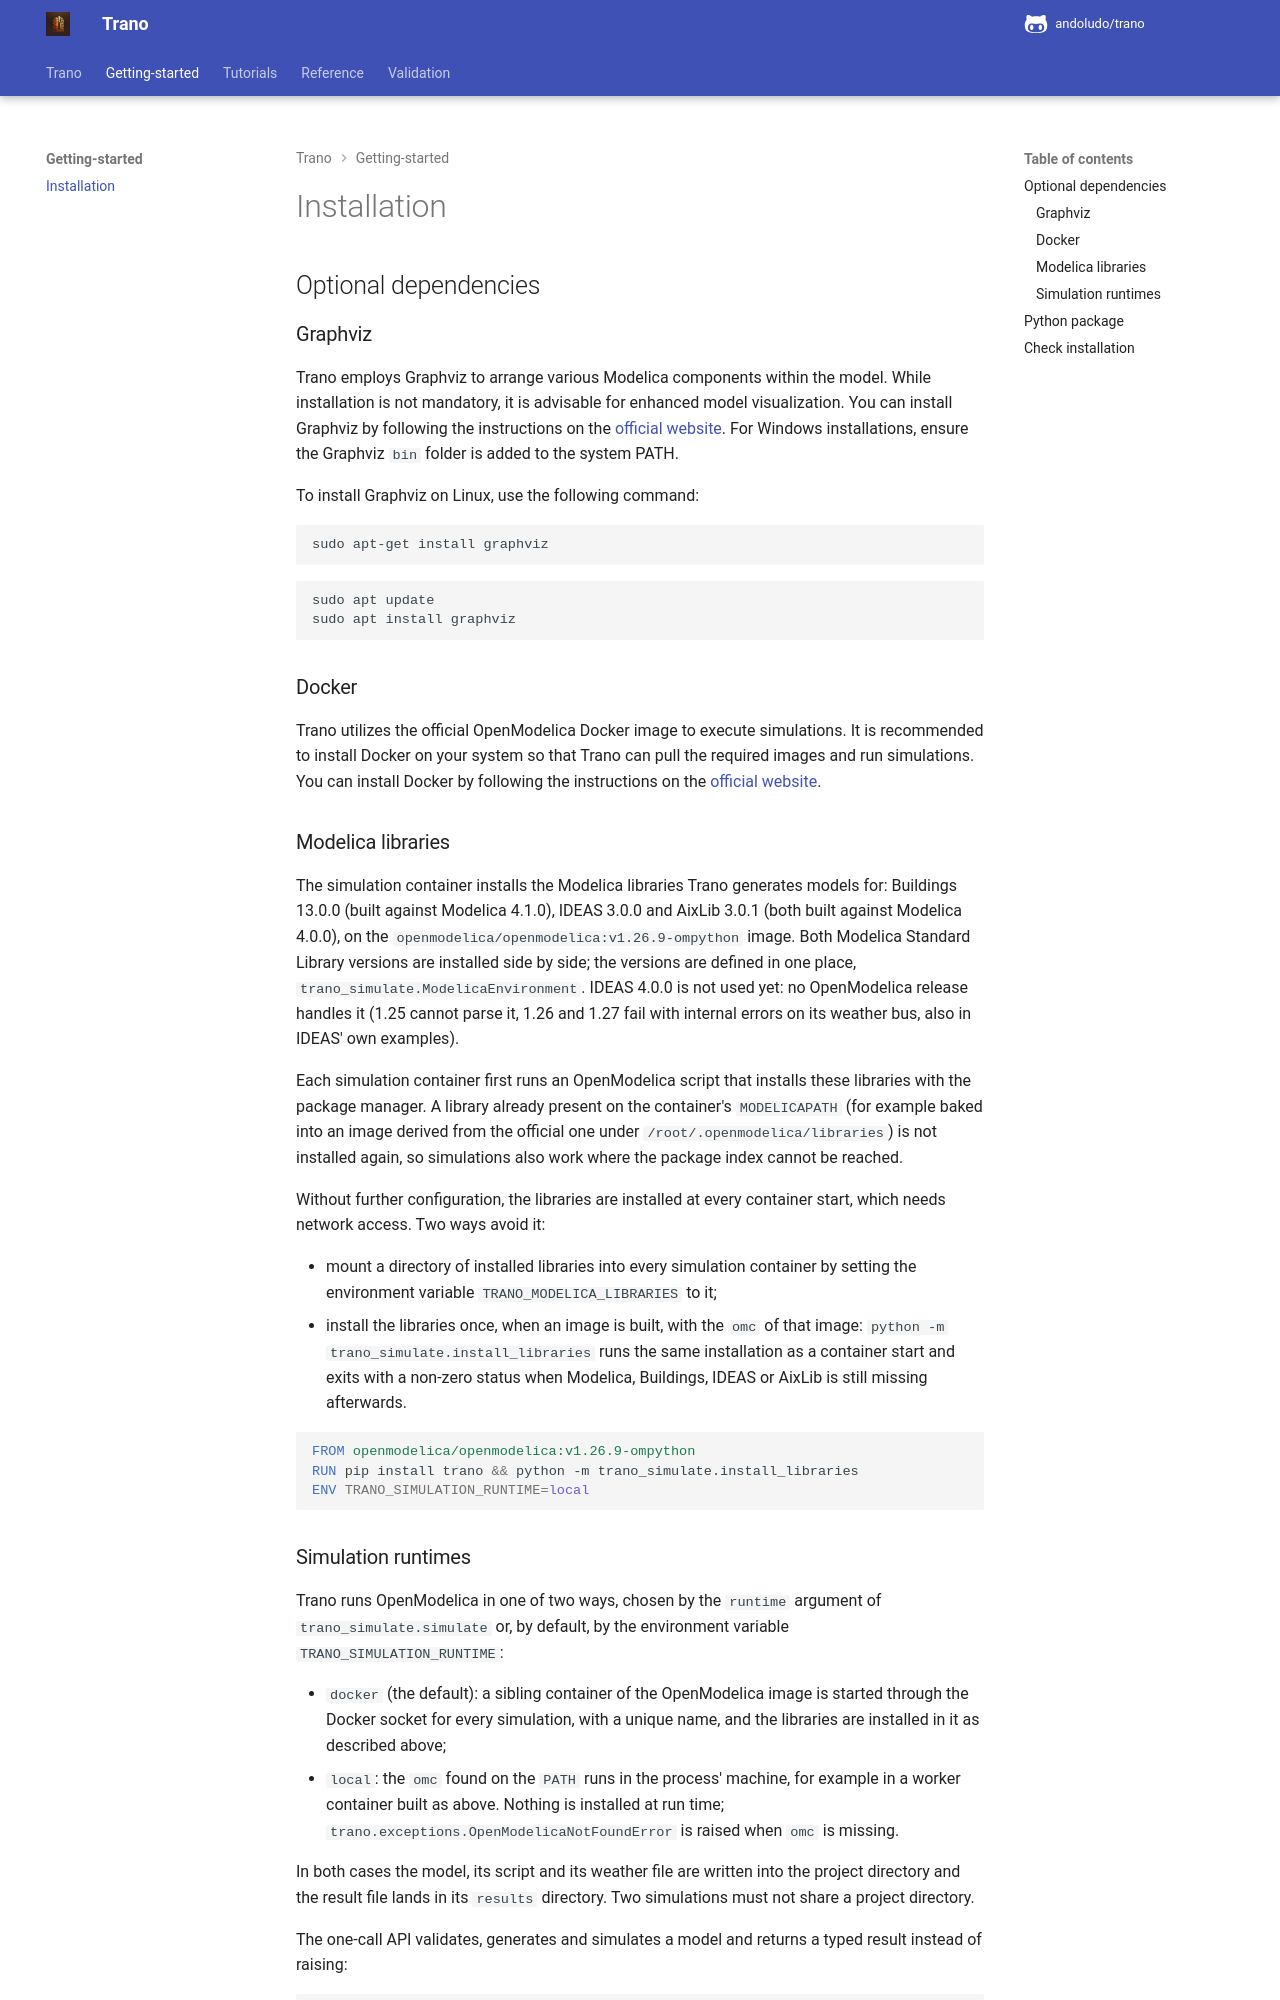

repository: andoludo/trano · page: getting-started/installation/index.html · generator: mkdocs

---
description: "Install Trano with pip, the Modelica libraries it generates models for, OpenModelica or its Docker image, and the optional Graphviz dependency used to lay out the model diagrams."
---
# Installation
## Optional dependencies

### Graphviz

Trano employs Graphviz to arrange various Modelica components within the model. While installation is not mandatory, it is advisable for enhanced model visualization. You can install Graphviz by following the instructions on the [official website](https://graphviz.org/download/). For Windows installations, ensure the Graphviz `bin` folder is added to the system PATH.

To install Graphviz on Linux, use the following command:

```bash
sudo apt-get install graphviz
```


```bash

sudo apt update
sudo apt install graphviz
                
```
            

### Docker

Trano utilizes the official OpenModelica Docker image to execute simulations. It is recommended to install Docker on your system so that Trano can pull the required images and run simulations. You can install Docker by following the instructions on the [official website](https://docs.docker.com/engine/install/).

### Modelica libraries

The simulation container installs the Modelica libraries Trano generates models for: Buildings 13.0.0 (built against Modelica 4.1.0), IDEAS 3.0.0 and AixLib 3.0.1 (both built against Modelica 4.0.0), on the `openmodelica/openmodelica:v1.26.9-ompython` image. Both Modelica Standard Library versions are installed side by side; the versions are defined in one place, `trano_simulate.ModelicaEnvironment`. IDEAS 4.0.0 is not used yet: no OpenModelica release handles it (1.25 cannot parse it, 1.26 and 1.27 fail with internal errors on its weather bus, also in IDEAS' own examples).

Each simulation container first runs an OpenModelica script that installs these libraries with the package manager. A library already present on the container's `MODELICAPATH` (for example baked into an image derived from the official one under `/root/.openmodelica/libraries`) is not installed again, so simulations also work where the package index cannot be reached.

Without further configuration, the libraries are installed at every container start, which needs network access. Two ways avoid it:

- mount a directory of installed libraries into every simulation container by setting the environment variable `TRANO_MODELICA_LIBRARIES` to it;
- install the libraries once, when an image is built, with the `omc` of that image: `python -m trano_simulate.install_libraries` runs the same installation as a container start and exits with a non-zero status when Modelica, Buildings, IDEAS or AixLib is still missing afterwards.

```dockerfile
FROM openmodelica/openmodelica:v1.26.9-ompython
RUN pip install trano && python -m trano_simulate.install_libraries
ENV TRANO_SIMULATION_RUNTIME=local
```
